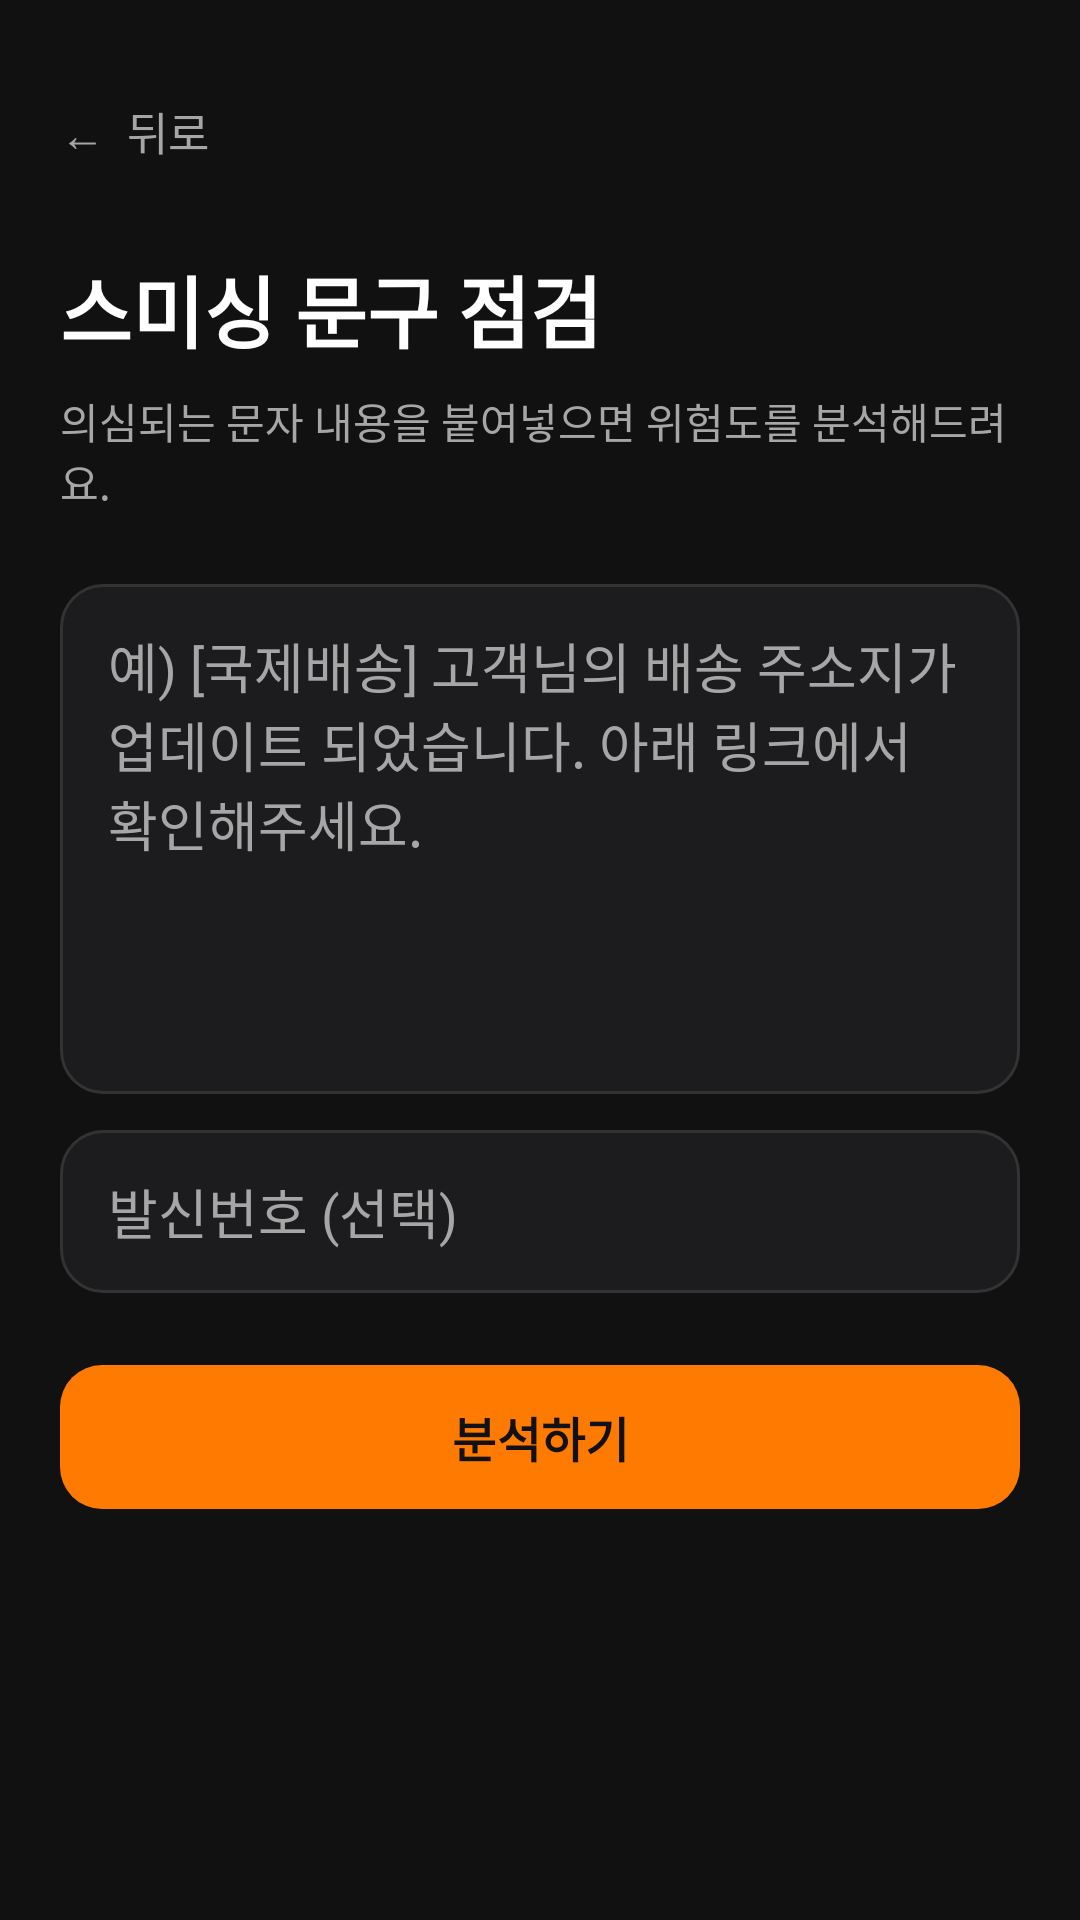

Android layout source for this screen:
<!-- AndroidManifest.xml: application theme Theme.GURU2SwuperDefense -->
<!-- res/layout/fragment_smishing_check.xml -->
<?xml version="1.0" encoding="utf-8"?>
<ScrollView
    xmlns:android="http://schemas.android.com/apk/res/android"
    xmlns:app="http://schemas.android.com/apk/res-auto"
    android:layout_width="match_parent"
    android:layout_height="match_parent"
    android:background="@color/app_background"
    android:fillViewport="true">

    <LinearLayout
        android:layout_width="match_parent"
        android:layout_height="wrap_content"
        android:orientation="vertical"
        android:padding="20dp">

        <TextView
            android:id="@+id/btnBack"
            android:layout_width="wrap_content"
            android:layout_height="48dp"
            android:gravity="center_vertical"
            android:text="←  뒤로"
            android:textColor="@color/text_secondary"
            android:textSize="15sp" />

        <TextView
            android:layout_width="match_parent"
            android:layout_height="wrap_content"
            android:layout_marginTop="16dp"
            android:text="스미싱 문구 점검"
            android:textColor="@color/text_primary"
            android:textSize="26sp"
            android:textStyle="bold" />

        <TextView
            android:layout_width="match_parent"
            android:layout_height="wrap_content"
            android:layout_marginTop="8dp"
            android:text="의심되는 문자 내용을 붙여넣으면 위험도를 분석해드려요."
            android:textColor="@color/text_secondary"
            android:textSize="14sp" />

        <EditText
            android:id="@+id/etMessage"
            android:layout_width="match_parent"
            android:layout_height="wrap_content"
            android:layout_marginTop="24dp"
            android:background="@drawable/bg_input_field"
            android:gravity="top"
            android:hint="예) [국제배송] 고객님의 배송 주소지가 업데이트 되었습니다. 아래 링크에서 확인해주세요."
            android:inputType="textMultiLine"
            android:minLines="6"
            android:textColor="@color/text_primary"
            android:textColorHint="@color/text_secondary" />

        <EditText
            android:id="@+id/etSender"
            android:layout_width="match_parent"
            android:layout_height="wrap_content"
            android:layout_marginTop="12dp"
            android:background="@drawable/bg_input_field"
            android:hint="발신번호 (선택)"
            android:inputType="phone"
            android:singleLine="true"
            android:textColor="@color/text_primary"
            android:textColorHint="@color/text_secondary" />

        <TextView
            android:id="@+id/tvCheckError"
            android:layout_width="match_parent"
            android:layout_height="wrap_content"
            android:layout_marginTop="10dp"
            android:text=""
            android:textColor="@color/danger_red"
            android:textSize="13sp"
            android:visibility="gone" />

        <com.google.android.material.button.MaterialButton
            android:id="@+id/btnAnalyze"
            android:layout_width="match_parent"
            android:layout_height="56dp"
            android:layout_marginTop="20dp"
            android:text="분석하기"
            android:textColor="@color/background_black"
            android:textSize="16sp"
            android:textStyle="bold"
            app:backgroundTint="@color/orange_primary"
            app:cornerRadius="14dp" />

    </LinearLayout>

</ScrollView>
<!-- resources referenced by this layout -->
<resources>
  <color name="app_background">#111111</color>
  <color name="background_black">#111111</color>
  <color name="danger_red">#FF3B30</color>
  <color name="orange_primary">#FF7A00</color>
  <color name="text_primary">#FFFFFF</color>
  <color name="text_secondary">#A6A6A6</color>
  <!-- drawable bg_input_field (drawable) -->
  <?xml version="1.0" encoding="utf-8"?>
  <shape xmlns:android="http://schemas.android.com/apk/res/android"
      android:shape="rectangle">
  
      <solid android:color="@color/card_charcoal" />
  
      <stroke
          android:width="1dp"
          android:color="@color/card_border" />
  
      <corners android:radius="14dp" />
  
      <padding
          android:left="16dp"
          android:top="14dp"
          android:right="16dp"
          android:bottom="14dp" />
  
  </shape>
  <style name="Theme.GURU2SwuperDefense" parent="Base.Theme.GURU2SwuperDefense" />
  <color name="card_charcoal">#1C1C1E</color>
  <color name="card_border">#333333</color>
  <style name="Base.Theme.GURU2SwuperDefense" parent="Theme.Material3.DayNight.NoActionBar">
          <item name="android:statusBarColor">@android:color/black</item>
          <item name="android:navigationBarColor">@android:color/black</item>
          <item name="android:windowLightStatusBar">false</item>
          <item name="android:windowLightNavigationBar" tools:targetApi="o_mr1">false</item>
      </style>
</resources>
